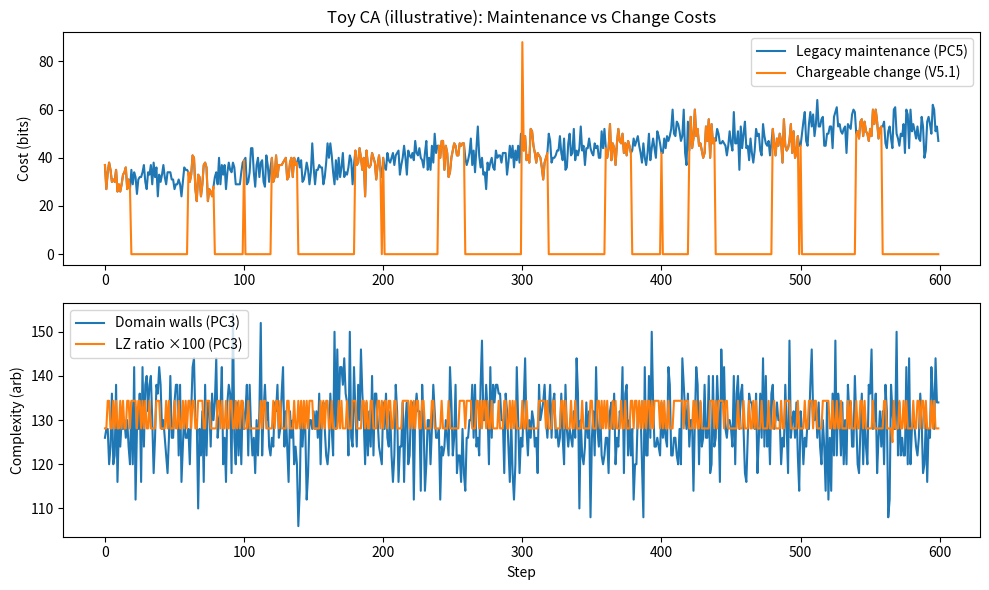

Python code for this plot:
"""
Cellular Automaton MRRC Simulation (V5.1-aligned)
- Implements PC1–PC5 proxies with a recorder region
- Separates legacy maintenance cost from chargeable change cost (mode-locked substrate)
- Adds weak-field coupling via β and Φ/c², optional active drive, and expansion schedule
"""
import numpy as np
import matplotlib.pyplot as plt
import zlib
import argparse
from dataclasses import dataclass


@dataclass
class MRRCConfig:
    n: int = 256
    steps: int = 400
    recorder_size: int = 64
    # Weak-field coupling (lab-scale defaults)
    beta: float = 7.27e-8
    phi_over_c2: float = 3.3e-10  # seasonal Earth–Sun amplitude (abs)
    # Stochastic noise baseline (dimensionless flip probability)
    noise_p: float = 0.0
    # Visual exaggeration for weak-field flips (purely illustrative)
    weak_field_visual_scale: float = 1e4
    # Optional active drive (ISS/ACES-like periodic perturbation)
    drive_amp: float = 0.0         # additional flip prob when drive is on
    drive_period: int | None = None  # steps between drive bursts
    drive_duty: float = 0.5        # fraction of period active
    # Mode-locked substrate: maintenance free; pay for change (expansion/drive)
    mode_locked: bool = True
    # Expansion schedule (universe growth)
    expansion_every: int | None = None  # steps cadence; None disables
    expansion_size: int = 0             # cells added to recorder when expanding
    # Reproducibility
    seed: int | None = 42

def step(cells):
    # Simple reversible rule (XOR of neighbors)
    left = np.roll(cells, 1)
    right = np.roll(cells, -1)
    return cells ^ (left ^ right)

def _lz_complexity(bits: np.ndarray) -> float:
    # Very rough proxy via zlib compression ratio
    by = np.packbits(bits).tobytes()
    if not by:
        return 0.0
    comp = zlib.compress(by, level=9)
    return len(comp) / max(1, len(by))


def simulate(cfg: MRRCConfig):
    rng = np.random.default_rng(cfg.seed)
    n = cfg.n
    cells = rng.integers(0, 2, n, dtype=np.uint8)
    rec_size = cfg.recorder_size
    recorder = np.zeros(rec_size, dtype=np.uint8)

    # Effective weak-field flip probability from β·|Φ| (scaled up for visibility)
    # Note: true lab-scale rates ~ 1e-17 are visually imperceptible; scale for demo
    p_beta = np.clip(cfg.beta * abs(cfg.phi_over_c2) * cfg.weak_field_visual_scale, 0.0, 0.05)

    legacy_maintenance = []        # PC5 (bit erasures in recorder)
    chargeable_change = []         # V5.1: only charge expansion/active drive
    domain_walls = []              # PC3 proxy (spatial complexity)
    lz_scores = []                 # PC3 proxy (compressibility)
    latency = []                   # PC4 proxy (lag to recorder match)

    lag_counter = 0
    last_match = True

    for t in range(cfg.steps):
        # Determine active drive state
        drive_on = False
        if cfg.drive_period and cfg.drive_period > 0:
            phase = t % cfg.drive_period
            drive_on = (phase < int(cfg.drive_duty * cfg.drive_period))

        # Recorders: compare and update legacy maintenance cost (PC5)
        view = cells[:rec_size]
        delta = np.bitwise_xor(view, recorder)
        cost = int(np.sum(delta))
        legacy_maintenance.append(cost)

        # Mode-locked chargeable change: only when expansion or active drive
        charge = 0
        if cfg.mode_locked:
            if (cfg.expansion_every and cfg.expansion_every > 0 and t % cfg.expansion_every == 0 and t > 0):
                charge += cost  # charge changes at expansion events
            if drive_on and cfg.drive_amp > 0:
                charge += cost  # charge during driven windows
        else:
            charge = cost
        chargeable_change.append(charge)

        # Update latency proxy (PC4): count frames until recorder matches view
        if cost == 0:
            if not last_match:
                latency.append(lag_counter)
                lag_counter = 0
            last_match = True
        else:
            last_match = False
            lag_counter += 1

        # Update recorder (PC1 comparator/recorder)
        recorder = view.copy()

        # Evolve CA
        cells = step(cells)

        # Apply stochastic flips: baseline noise + weak-field + active drive
        p_total = cfg.noise_p + p_beta + (cfg.drive_amp if drive_on else 0.0)
        if p_total > 0:
            flips = rng.random(n) < np.clip(p_total, 0.0, 0.5)
            cells[flips] ^= 1

        # Optional expansion: grow recorder window (universe growth)
        if cfg.expansion_every and cfg.expansion_every > 0 and t % cfg.expansion_every == 0 and t > 0:
            new_size = min(n, rec_size + max(0, cfg.expansion_size))
            if new_size > rec_size:
                new_rec = np.zeros(new_size, dtype=np.uint8)
                new_rec[:rec_size] = recorder
                recorder = new_rec
                rec_size = new_size

        # Complexity proxies
        domain_walls.append(int(np.sum(cells ^ np.roll(cells, 1))))
        lz_scores.append(_lz_complexity(cells))

    return {
        'legacy_maintenance': np.array(legacy_maintenance),
        'chargeable_change': np.array(chargeable_change),
        'domain_walls': np.array(domain_walls),
        'lz_complexity': np.array(lz_scores),
        'latency_samples': np.array(latency) if latency else np.array([]),
        'config': cfg,
        'p_beta_demo': p_beta,
    }

def main():
    parser = argparse.ArgumentParser(description='Toy CA illustrating MRRC cost concepts (didactic, not physical).')
    parser.add_argument('--n', type=int, default=256)
    parser.add_argument('--steps', type=int, default=600)
    parser.add_argument('--recorder-size', type=int, default=64)
    parser.add_argument('--beta', type=float, default=7.27e-8)
    parser.add_argument('--phi', type=float, default=3.3e-10, help='|Φ|/c² magnitude (abs)')
    parser.add_argument('--noise-p', type=float, default=0.0)
    parser.add_argument('--weak-scale', type=float, default=1e4, help='visual exaggeration factor for p_beta')
    parser.add_argument('--drive-amp', type=float, default=5e-3)
    parser.add_argument('--drive-period', type=int, default=60)
    parser.add_argument('--drive-duty', type=float, default=0.33)
    parser.add_argument('--mode-locked', action='store_true', default=True)
    parser.add_argument('--no-mode-locked', dest='mode_locked', action='store_false')
    parser.add_argument('--expand-every', type=int, default=100)
    parser.add_argument('--expand-size', type=int, default=8)
    parser.add_argument('--seed', type=int, default=42)
    args = parser.parse_args()

    cfg = MRRCConfig(
        n=args.n,
        steps=args.steps,
        recorder_size=args.recorder_size,
        beta=args.beta,
        phi_over_c2=args.phi,
        noise_p=args.noise_p,
        weak_field_visual_scale=args.weak_scale,
        drive_amp=args.drive_amp,
        drive_period=args.drive_period,
        drive_duty=args.drive_duty,
        mode_locked=args.mode_locked,
        expansion_every=args.expand_every if args.expand_every > 0 else None,
        expansion_size=args.expand_size,
        seed=args.seed,
    )
    out = simulate(cfg)

    t = np.arange(cfg.steps)
    plt.figure(figsize=(10,6))
    ax1 = plt.subplot(2,1,1)
    ax1.plot(t, out['legacy_maintenance'], label='Legacy maintenance (PC5)')
    ax1.plot(t, out['chargeable_change'], label='Chargeable change (V5.1)')
    ax1.set_ylabel('Cost (bits)')
    ax1.legend()
    ax1.set_title('Toy CA (illustrative): Maintenance vs Change Costs')

    ax2 = plt.subplot(2,1,2)
    ax2.plot(t, out['domain_walls'], label='Domain walls (PC3)')
    ax2.plot(t, out['lz_complexity']*100, label='LZ ratio ×100 (PC3)')
    ax2.set_xlabel('Step')
    ax2.set_ylabel('Complexity (arb)')
    ax2.legend()
    plt.tight_layout()
    plt.savefig('ca_mrrc_sim.png', dpi=200)
    plt.close()

    lat = out['latency_samples']
    p_beta = out['p_beta_demo']
    print('Saved: ca_mrrc_sim.png')
    print(f"Latency samples (PC4): n={len(lat)}, median={np.median(lat) if len(lat)>0 else 'NA'}")
    print(f"Demo weak-field flip prob from β·|Φ| (scaled): p_beta={p_beta:.3e}")
    print('Note: This CA is a didactic illustration; parameters are visually exaggerated and not a physical MRRC model.')

if __name__ == '__main__':
    main()
